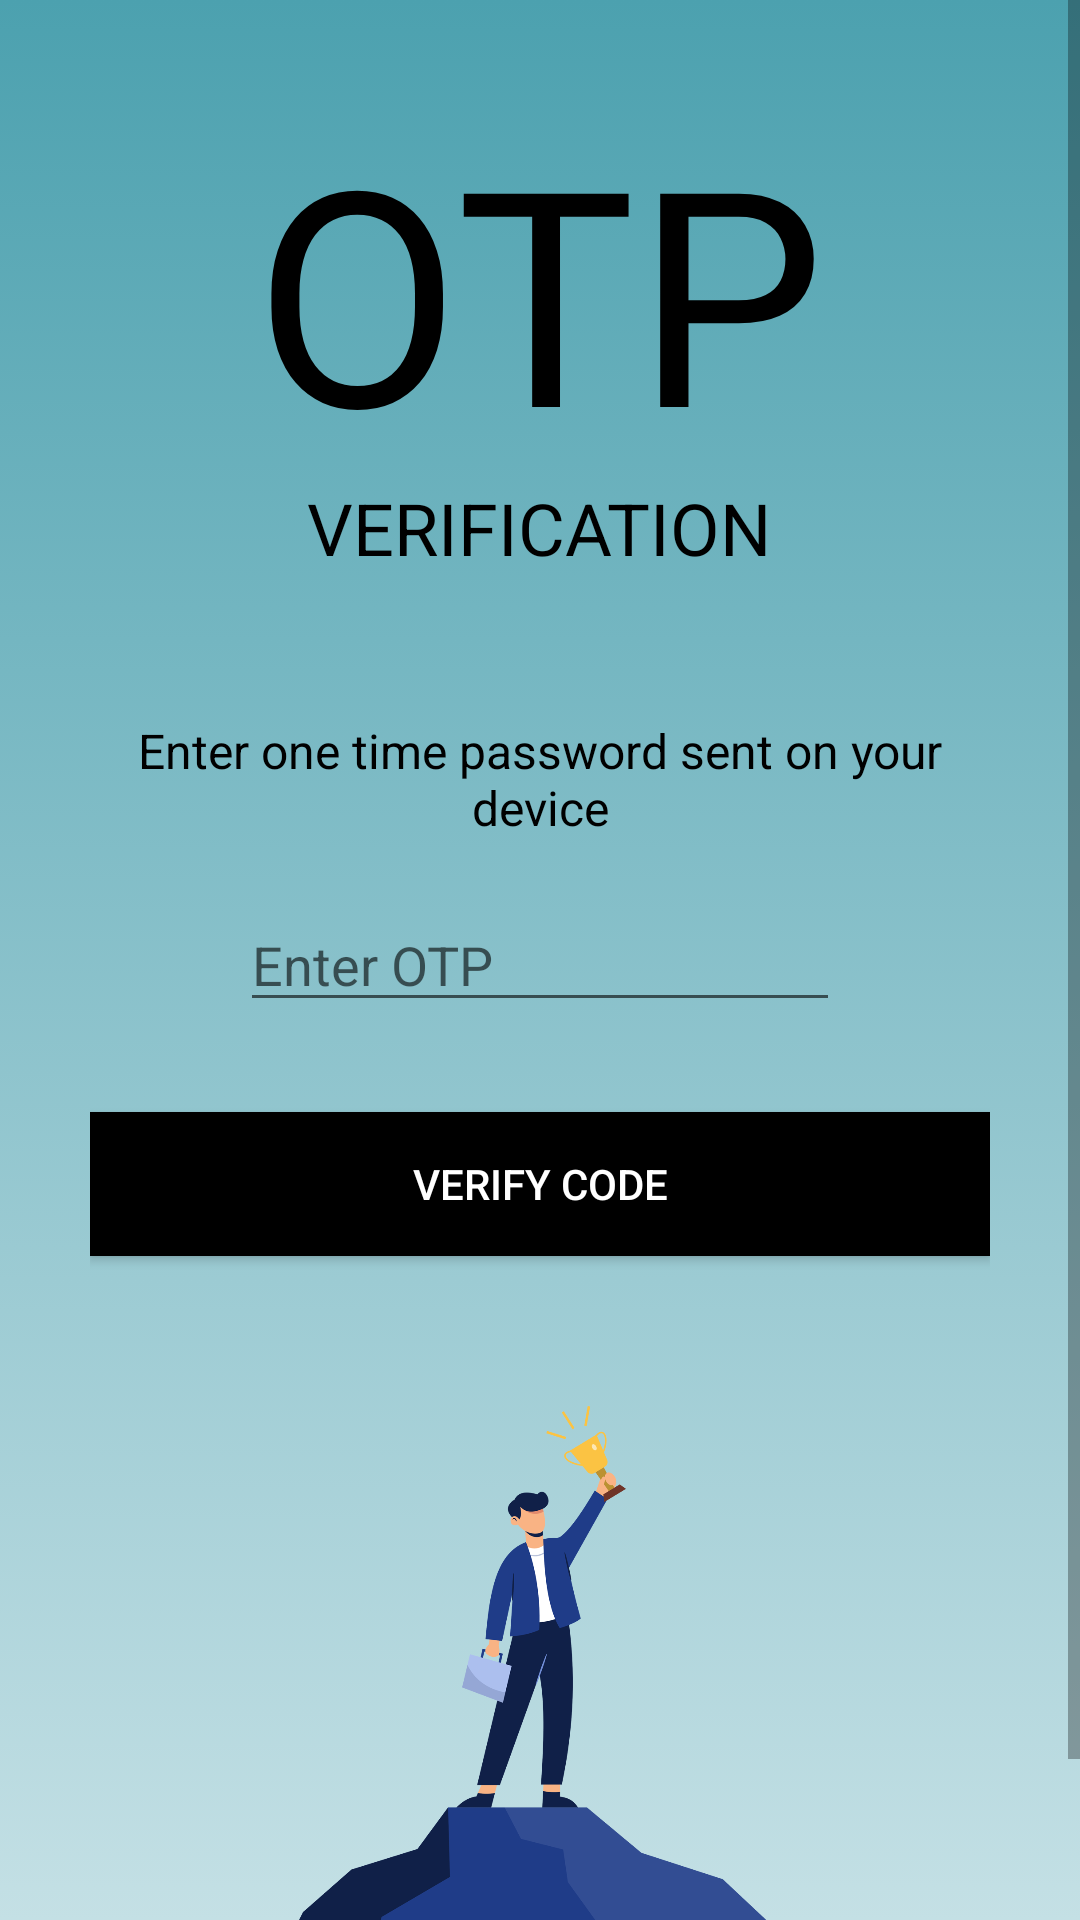

Write the Android layout XML for this screen, with the resource values it uses.
<!-- AndroidManifest.xml: application theme Theme.Careerrguide -->
<!-- res/layout/activity_otp.xml -->
<?xml version="1.0" encoding="utf-8"?>
<ScrollView xmlns:android="http://schemas.android.com/apk/res/android"
    xmlns:app="http://schemas.android.com/apk/res-auto"
    xmlns:tools="http://schemas.android.com/tools"
    android:layout_width="match_parent"
    android:layout_height="match_parent"
    android:background="@drawable/thembackground">

    <LinearLayout
        android:layout_width="match_parent"
        android:layout_height="wrap_content"
        android:padding="30dp"
        android:orientation="vertical"
        tools:ignore="MissingClass">

        <TextView
            android:layout_width="wrap_content"
            android:layout_height="wrap_content"
            android:text="OTP"
            android:textSize="100sp"
            android:textColor="@color/black"
            android:layout_gravity="center"/>

        <TextView
            android:layout_width="wrap_content"
            android:layout_height="wrap_content"
            android:text="VERIFICATION"
            android:textSize="24sp"
            android:textColor="@color/black"
            android:textAlignment="center"
            android:includeFontPadding="false"
            android:layout_gravity="center"/>

        <TextView
            android:layout_width="wrap_content"
            android:layout_height="wrap_content"
            android:text="Enter one time password sent on your device"
            android:textSize="16sp"
            android:layout_marginTop="50dp"
            android:textColor="@color/black"
            android:textAlignment="center"
            android:includeFontPadding="false"
            android:layout_gravity="center"/>


        <EditText
            android:layout_width="200dp"
            android:layout_height="wrap_content"
            android:id="@+id/etOtp"
            android:hint="Enter OTP "
            android:layout_gravity="center_horizontal"
            android:layout_marginTop="20dp"
            android:inputType="phone"
            />

        <Button
            android:layout_width="match_parent"
            android:layout_height="wrap_content"
            android:background="@color/black"
            android:text="VERIFY CODE"
            android:textColor="@color/white"
            android:layout_marginTop="30dp"
            android:onClick="callNextScreenFromOTP"
            />


        <ImageView
            android:layout_width="240dp"
            android:layout_height="200dp"
            android:layout_gravity="center"
            android:layout_marginTop="50dp"
            android:src="@drawable/succes">

        </ImageView>



    </LinearLayout>

</ScrollView>
<!-- resources referenced by this layout -->
<resources>
  <!-- drawable succes: png bitmap (drawable, 90219 bytes) -->
  <!-- drawable thembackground (drawable) -->
  <?xml version="1.0" encoding="utf-8"?>
  <selector xmlns:android="http://schemas.android.com/apk/res/android">
      <item>
          <shape>
              <gradient
                  android:angle="90"
                  android:startColor="#c4e0e5"
                  android:endColor="#4ca1af"
                  android:type="linear"/>
          </shape>
      </item>
  
  </selector>
  <style name="Theme.Careerrguide" parent="Theme.MaterialComponents.Light.NoActionBar.Bridge">
          
          <item name="colorPrimary">@color/purple_500</item>
          <item name="colorPrimaryVariant">@color/purple_700</item>
          <item name="colorOnPrimary">@color/white</item>
          
          <item name="colorSecondary">@color/teal_200</item>
          <item name="colorSecondaryVariant">@color/teal_700</item>
          <item name="colorOnSecondary">@color/black</item>
          
          <item name="android:statusBarColor" tools:targetApi="l">?attr/colorPrimaryVariant</item>
          
      </style>
  <!-- not gathered from this repository: default colours our renderer supplied (Android Studio template values) -->
  <color name="purple_500">#FF6200EE</color>
  <color name="purple_700">#FF3700B3</color>
  <color name="teal_200">#FF03DAC5</color>
  <color name="teal_700">#FF018786</color>
  <color name="black">#FF000000</color>
  <color name="white">#FFFFFFFF</color>
</resources>
